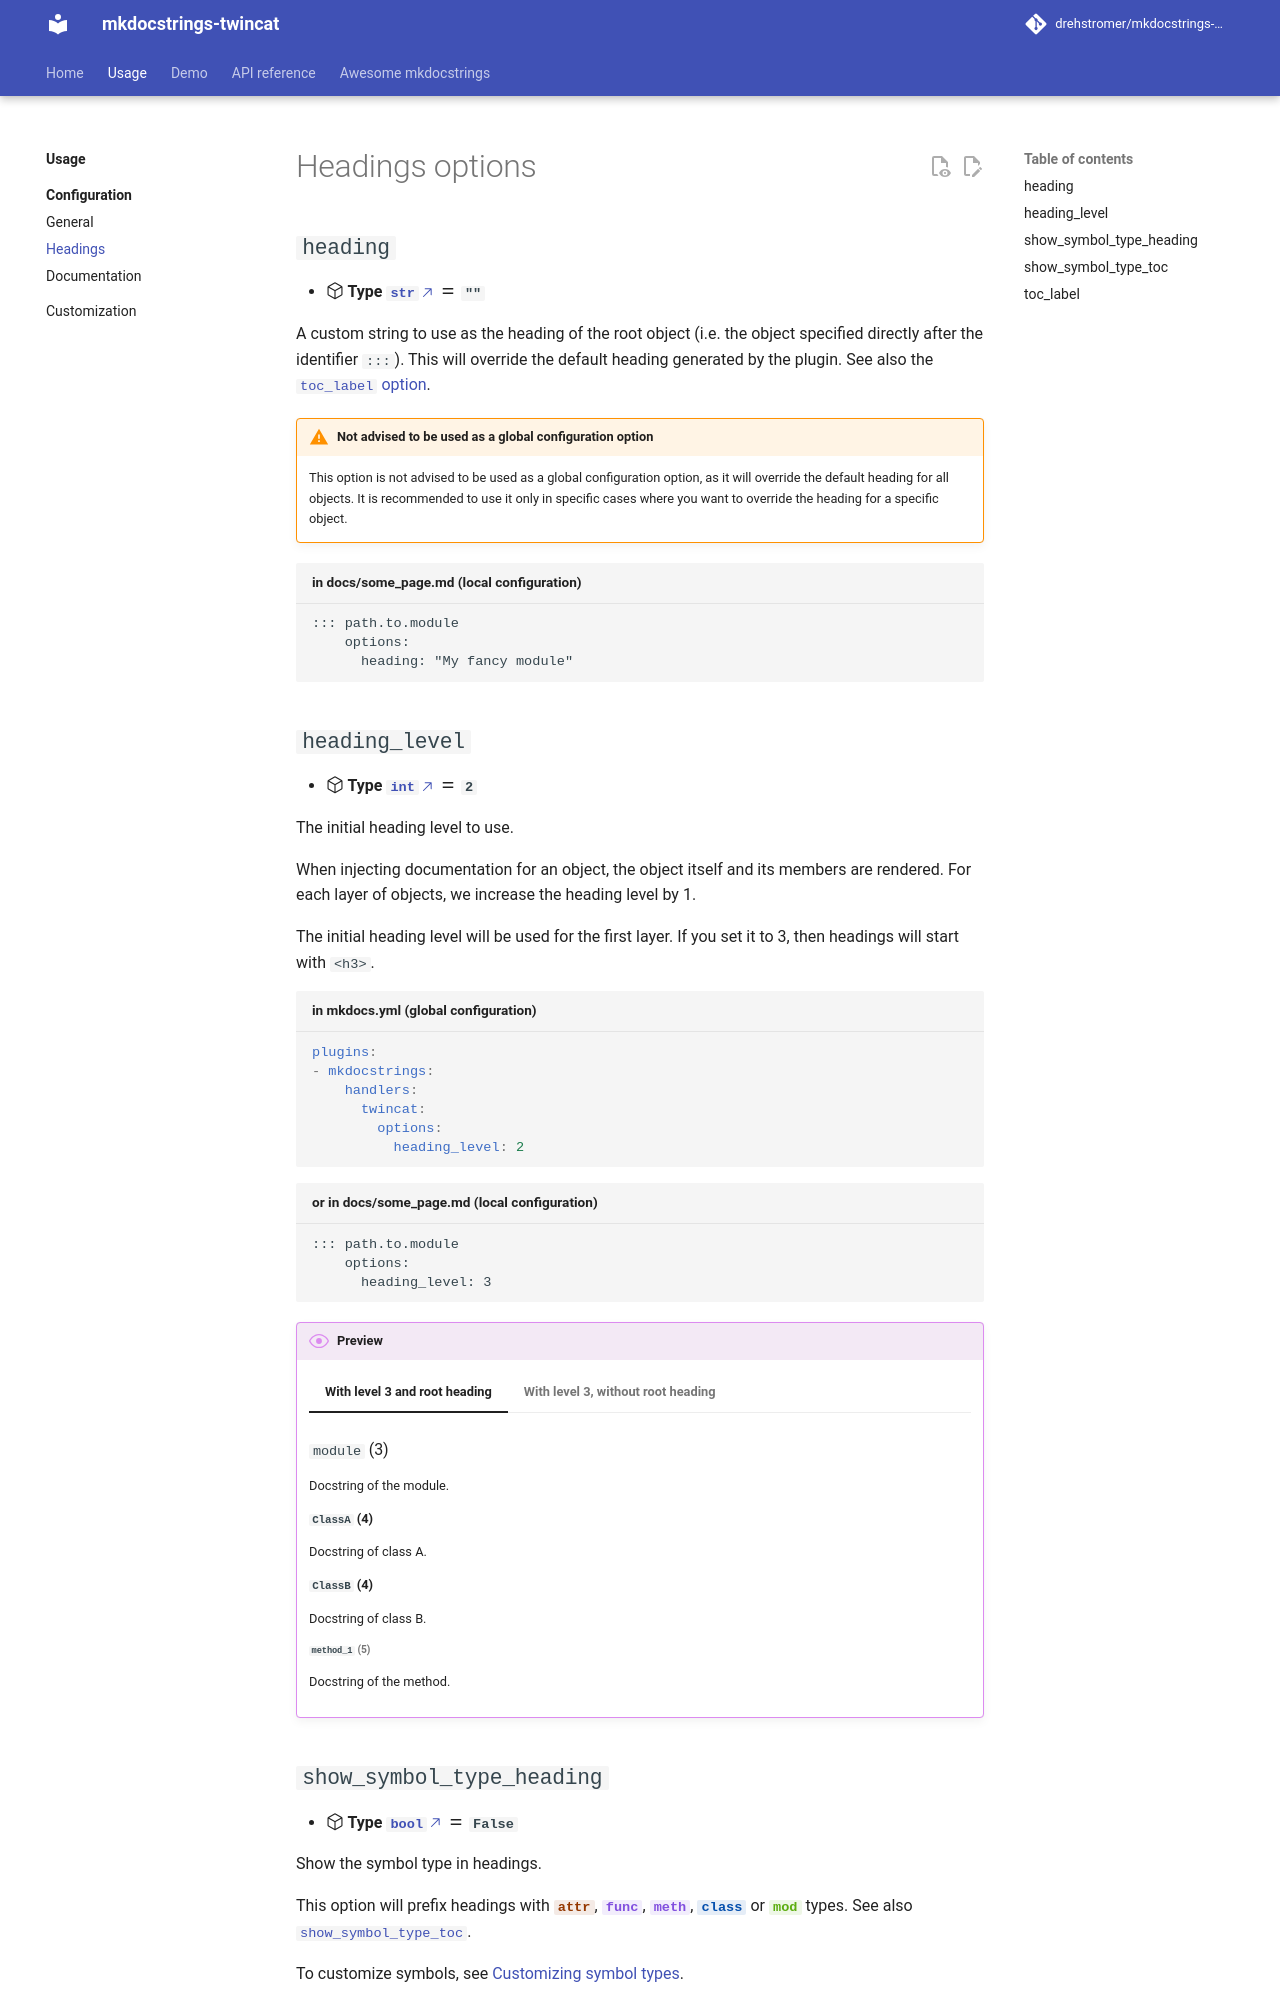

repository: drehstromer/mkdocstrings-twincat · page: usage/configuration/headings/index.html · generator: mkdocs

# Headings options

[](){ #option-heading }
## `heading`

- **:octicons-package-24: Type [`str`][] :material-equal: `""`{ title="default value" }**

A custom string to use as the heading of the root object (i.e. the object specified directly after the identifier `:::`). This will override the default heading generated by the plugin. See also the [`toc_label` option][option-toc_label].

WARNING: **Not advised to be used as a global configuration option.** This option is not advised to be used as a global configuration option, as it will override the default heading for all objects. It is recommended to use it only in specific cases where you want to override the heading for a specific object.

```md title="in docs/some_page.md (local configuration)"
::: path.to.module
    options:
      heading: "My fancy module"
```

[](){ #option-heading_level }
## `heading_level`

- **:octicons-package-24: Type [`int`][] :material-equal: `2`{ title="default value" }**

The initial heading level to use.

When injecting documentation for an object,
the object itself and its members are rendered.
For each layer of objects, we increase the heading level by 1.

The initial heading level will be used for the first layer.
If you set it to 3, then headings will start with `<h3>`.

```yaml title="in mkdocs.yml (global configuration)"
plugins:
- mkdocstrings:
    handlers:
      twincat:
        options:
          heading_level: 2
```

```md title="or in docs/some_page.md (local configuration)"
::: path.to.module
    options:
      heading_level: 3
```

/// admonition | Preview
    type: preview

//// tab | With level 3 and root heading
<h3><code>module</code> (3)</h3>
<p>Docstring of the module.</p>
<h4><code>ClassA</code> (4)</h4>
<p>Docstring of class A.</p>
<h4><code>ClassB</code> (4)</h4>
<p>Docstring of class B.</p>
<h5><code>method_1</code> (5)</h5>
<p>Docstring of the method.</p>
////

//// tab | With level 3, without root heading
<p>Docstring of the module.</p>
<h3><code>ClassA</code> (3)</h3>
<p>Docstring of class A.</p>
<h3><code>ClassB</code> (3)</h3>
<p>Docstring of class B.</p>
<h4><code>method_1</code> (4)</h4>
<p>Docstring of the method.</p>
////
///


[](){ #option-show_symbol_type_heading }
